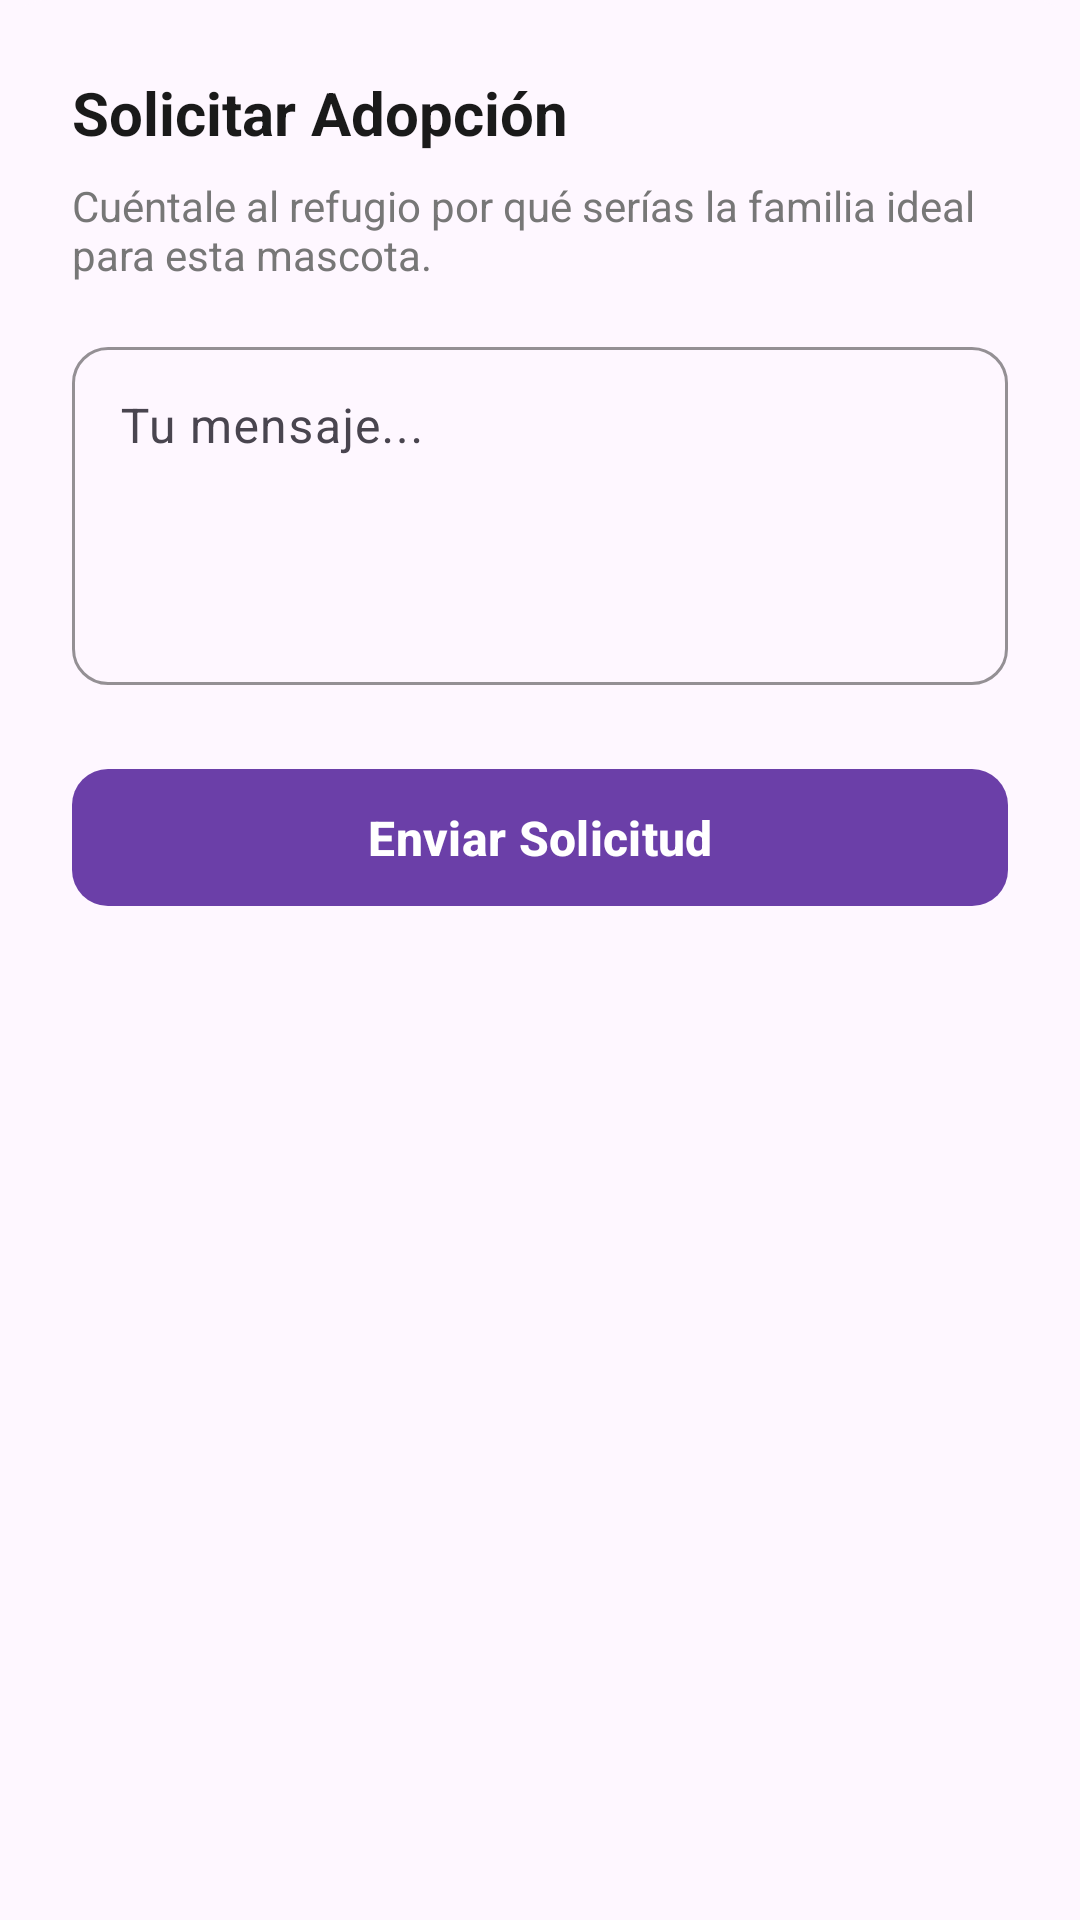

Reconstruct the res/layout file that produces this screen, plus the resources it refers to.
<!-- AndroidManifest.xml: application theme Theme.AppAdopcion -->
<!-- res/layout/bottom_sheet_crear_solicitud.xml -->
<?xml version="1.0" encoding="utf-8"?>
<LinearLayout xmlns:android="http://schemas.android.com/apk/res/android"
    xmlns:app="http://schemas.android.com/apk/res-auto"
    android:layout_width="match_parent"
    android:layout_height="wrap_content"
    android:background="@drawable/bg_top_corner_16dp"
    android:orientation="vertical"
    android:padding="24dp">

    <TextView
        android:layout_width="match_parent"
        android:layout_height="wrap_content"
        android:text="Solicitar Adopción"
        android:textColor="#1A1A1A"
        android:textSize="20sp"
        android:textStyle="bold"
        android:layout_marginBottom="8dp"/>

    <TextView
        android:layout_width="match_parent"
        android:layout_height="wrap_content"
        android:text="Cuéntale al refugio por qué serías la familia ideal para esta mascota."
        android:textColor="#777777"
        android:textSize="14sp"
        android:layout_marginBottom="16dp"/>

    <com.google.android.material.textfield.TextInputLayout
        style="@style/Widget.Material3.TextInputLayout.OutlinedBox"
        android:layout_width="match_parent"
        android:layout_height="wrap_content"
        android:layout_marginBottom="24dp"
        app:boxCornerRadiusBottomEnd="12dp"
        app:boxCornerRadiusBottomStart="12dp"
        app:boxCornerRadiusTopEnd="12dp"
        app:boxCornerRadiusTopStart="12dp"
        app:boxStrokeColor="#9370C8"
        app:hintTextColor="#6B3FA8">

        <com.google.android.material.textfield.TextInputEditText
            android:id="@+id/etMensajeSolicitud"
            android:layout_width="match_parent"
            android:layout_height="wrap_content"
            android:gravity="top"
            android:hint="Tu mensaje..."
            android:inputType="textMultiLine"
            android:minLines="4" />
    </com.google.android.material.textfield.TextInputLayout>

    <ProgressBar
        android:id="@+id/progressBar"
        android:layout_width="wrap_content"
        android:layout_height="wrap_content"
        android:layout_gravity="center"
        android:visibility="gone"
        android:layout_marginBottom="16dp"/>

    <com.google.android.material.button.MaterialButton
        android:id="@+id/btnEnviar"
        style="@style/Widget.Material3.Button"
        android:layout_width="match_parent"
        android:layout_height="wrap_content"
        android:paddingVertical="12dp"
        android:text="Enviar Solicitud"
        android:textColor="#FFFFFF"
        android:textSize="16sp"
        android:textStyle="bold"
        app:backgroundTint="#6B3FA8"
        app:cornerRadius="12dp" />

</LinearLayout>
<!-- resources referenced by this layout -->
<resources>
  <!-- drawable bg_top_corner_16dp (drawable) -->
  <?xml version="1.0" encoding="utf-8"?>
  <shape xmlns:android="http://schemas.android.com/apk/res/android"
      android:shape="rectangle">
  
      <solid android:color="?attr/colorSurface"/>
  
      <corners
          android:topLeftRadius="16dp"
          android:topRightRadius="16dp"
          android:bottomLeftRadius="0dp"
          android:bottomRightRadius="0dp" />
  
  </shape>
  <style name="Theme.AppAdopcion" parent="Theme.Material3.Light.NoActionBar">
          <item name="colorPrimary">@color/md_theme_primary</item>
          <item name="colorOnPrimary">@color/md_theme_onPrimary</item>
          <item name="colorSecondaryContainer">@color/md_theme_secondaryContainer</item>
          <item name="android:colorBackground">@color/md_theme_background</item>
      </style>
  <color name="md_theme_primary">#6750A4</color>
  <color name="md_theme_onPrimary">#FFFFFF</color>
  <color name="md_theme_secondaryContainer">#E8DEF8</color>
  <color name="md_theme_background">#FEF7FF</color>
</resources>
